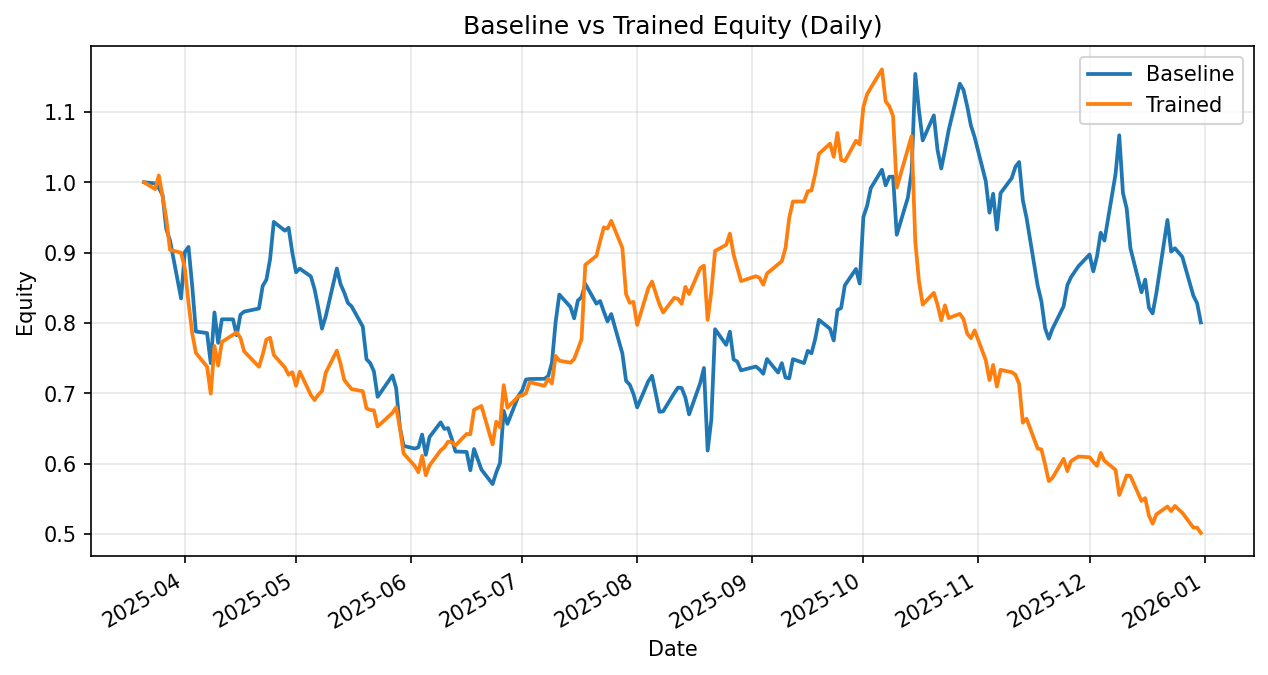

The table this chart was drawn from, first rows:
date, daily_return_x, equity_baseline, daily_return_y, equity_trained
2025-03-21, 0.0, 1.0, 0.0, 1.0
2025-03-24, -0.001646, 0.9984, -0.009773, 0.9902
2025-03-25, -0.006492, 0.9919, 0.01966, 1.01
2025-03-26, -0.0101, 0.9819, -0.02911, 0.9803
2025-03-27, -0.04913, 0.9336, -0.03211, 0.9488
2025-03-28, -0.01704, 0.9177, -0.04725, 0.904
2025-03-31, -0.09026, 0.8349, -0.004745, 0.8997
2025-04-01, 0.07881, 0.9007, -0.02427, 0.8779
2025-04-02, 0.008264, 0.9081, -0.05582, 0.8289
2025-04-03, -0.06137, 0.8524, -0.05233, 0.7855
2025-04-04, -0.07572, 0.7878, -0.03585, 0.7573
2025-04-07, -0.002756, 0.7857, -0.02566, 0.7379
2025-04-08, -0.05439, 0.7429, -0.05189, 0.6996
2025-04-09, 0.09697, 0.815, 0.09679, 0.7673
2025-04-10, -0.053, 0.7718, -0.03645, 0.7394
2025-04-11, 0.04334, 0.8052, 0.04562, 0.7731
2025-04-14, -1.6593444719381623e-05, 0.8052, 0.01317, 0.7833
2025-04-15, -0.02829, 0.7824, 0.004261, 0.7866
2025-04-16, 0.0374, 0.8117, -0.009951, 0.7788
2025-04-17, 0.005464, 0.8161, -0.02444, 0.7597
2025-04-21, 0.005435, 0.8206, -0.02896, 0.7377
2025-04-22, 0.03897, 0.8526, 0.02322, 0.7549
2025-04-23, 0.01041, 0.8614, 0.02849, 0.7764
2025-04-24, 0.03392, 0.8906, 0.00346, 0.7791
2025-04-25, 0.05953, 0.9437, -0.03137, 0.7546
2025-04-28, -0.0133, 0.9311, -0.0237, 0.7367
2025-04-29, 0.00452, 0.9353, -0.01408, 0.7264
2025-04-30, -0.03802, 0.8998, 0.005134, 0.7301
2025-05-01, -0.03073, 0.8721, -0.02652, 0.7107
2025-05-02, 0.005879, 0.8773, 0.02823, 0.7308
2025-05-05, -0.01269, 0.8661, -0.04543, 0.6976
2025-05-06, -0.02097, 0.848, -0.0104, 0.6903
2025-05-07, -0.03097, 0.8217, 0.0113, 0.6981
2025-05-08, -0.03615, 0.792, 0.007265, 0.7032
2025-05-09, 0.02167, 0.8092, 0.037, 0.7292
2025-05-12, 0.08437, 0.8774, 0.04306, 0.7606
2025-05-13, -0.02534, 0.8552, -0.02446, 0.742
2025-05-14, -0.0141, 0.8431, -0.03095, 0.7191
2025-05-15, -0.01753, 0.8283, -0.009446, 0.7123
2025-05-16, -0.005851, 0.8235, -0.008787, 0.706
2025-05-19, -0.03479, 0.7949, -0.004263, 0.703
2025-05-20, -0.05826, 0.7485, -0.0346, 0.6787
2025-05-21, -0.007388, 0.743, -0.003428, 0.6763
2025-05-22, -0.01598, 0.7311, -0.0008006, 0.6758
2025-05-23, -0.04941, 0.695, -0.03399, 0.6528
2025-05-27, 0.0438, 0.7255, 0.02979, 0.6723
2025-05-28, -0.02521, 0.7072, 0.01192, 0.6803
2025-05-29, -0.07846, 0.6517, -0.04249, 0.6514
2025-05-30, -0.04039, 0.6254, -0.05643, 0.6146
2025-06-02, -0.006163, 0.6215, -0.02883, 0.5969
2025-06-03, 0.002959, 0.6234, -0.01509, 0.5879
2025-06-04, 0.02905, 0.6415, 0.03983, 0.6113
2025-06-05, -0.04493, 0.6126, -0.04538, 0.5836
2025-06-06, 0.04135, 0.638, 0.02396, 0.5976
2025-06-09, 0.03264, 0.6588, 0.03583, 0.619
2025-06-10, -0.01416, 0.6495, 0.00699, 0.6233
2025-06-11, 0.00176, 0.6506, 0.01297, 0.6314
2025-06-12, -0.0235, 0.6353, -0.001393, 0.6305
2025-06-13, -0.0284, 0.6173, -0.007152, 0.626
2025-06-16, -0.000827, 0.6168, 0.02615, 0.6424
... 137 more rows
